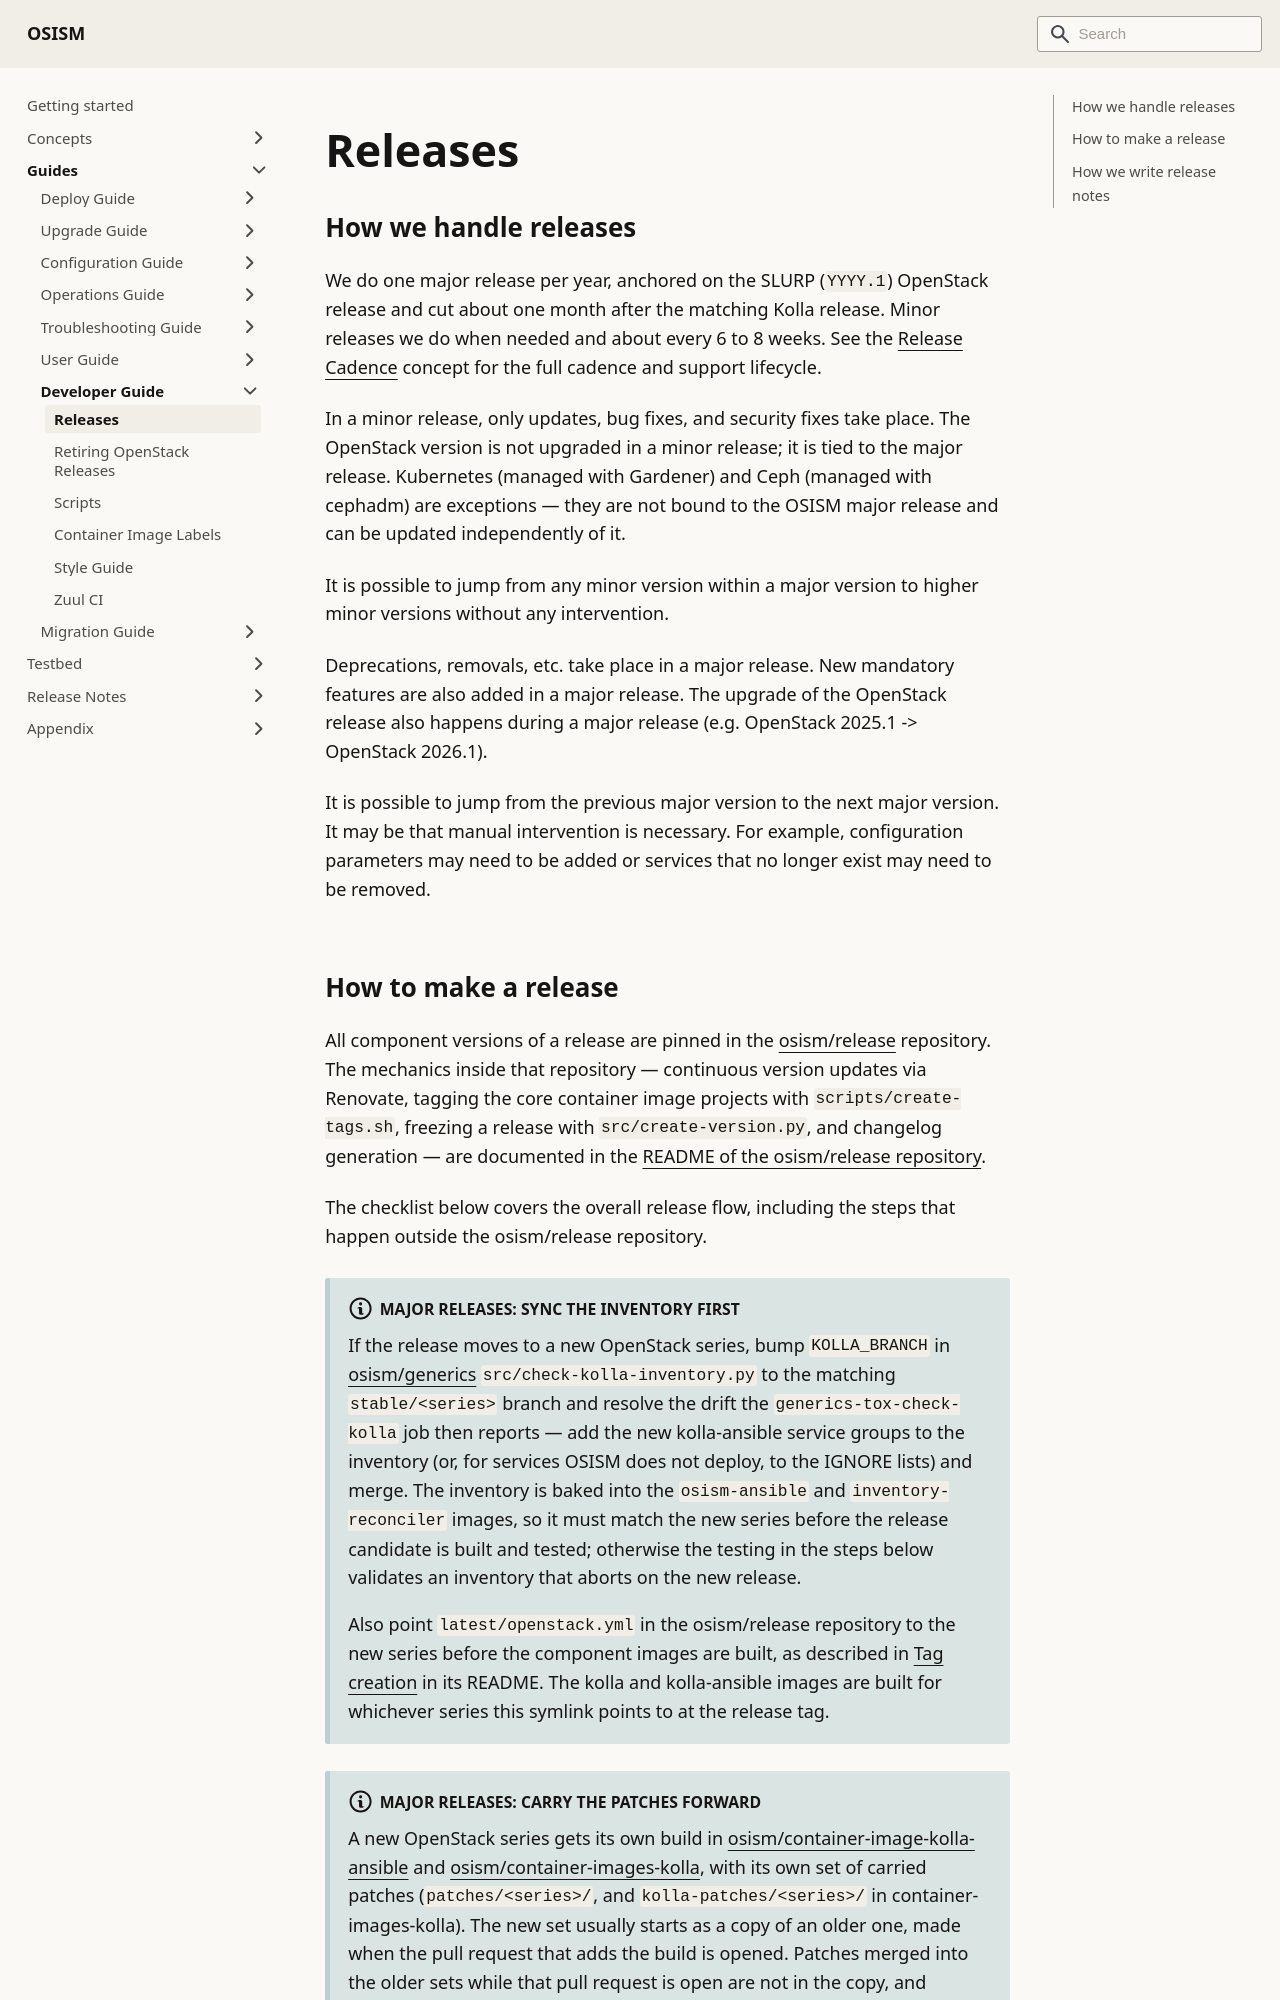

repository: osism/osism.github.io · page: docs/guides/developer-guide/releases/index.html · generator: docusaurus

---
sidebar_label: Releases
sidebar_position: 10
---

# Releases

## How we handle releases

We do one major release per year, anchored on the SLURP (`YYYY.1`) OpenStack
release and cut about one month after the matching Kolla release. Minor releases
we do when needed and about every 6 to 8 weeks. See the
[Release Cadence](../../concepts/release-cadence.md) concept for the full
cadence and support lifecycle.

In a minor release, only updates, bug fixes, and security fixes take place. The
OpenStack version is not upgraded in a minor release; it is tied to the major
release. Kubernetes (managed with Gardener) and Ceph (managed with cephadm) are
exceptions — they are not bound to the OSISM major release and can be updated
independently of it.

It is possible to jump from any minor version within a major version to higher
minor versions without any intervention.

Deprecations, removals, etc. take place in a major release. New mandatory
features are also added in a major release. The upgrade of the OpenStack release
also happens during a major release (e.g. OpenStack 2025.1 -> OpenStack 2026.1).

It is possible to jump from the previous major version to the next major version.
It may be that manual intervention is necessary. For example, configuration
parameters may need to be added or services that no longer exist may need to be
removed.
